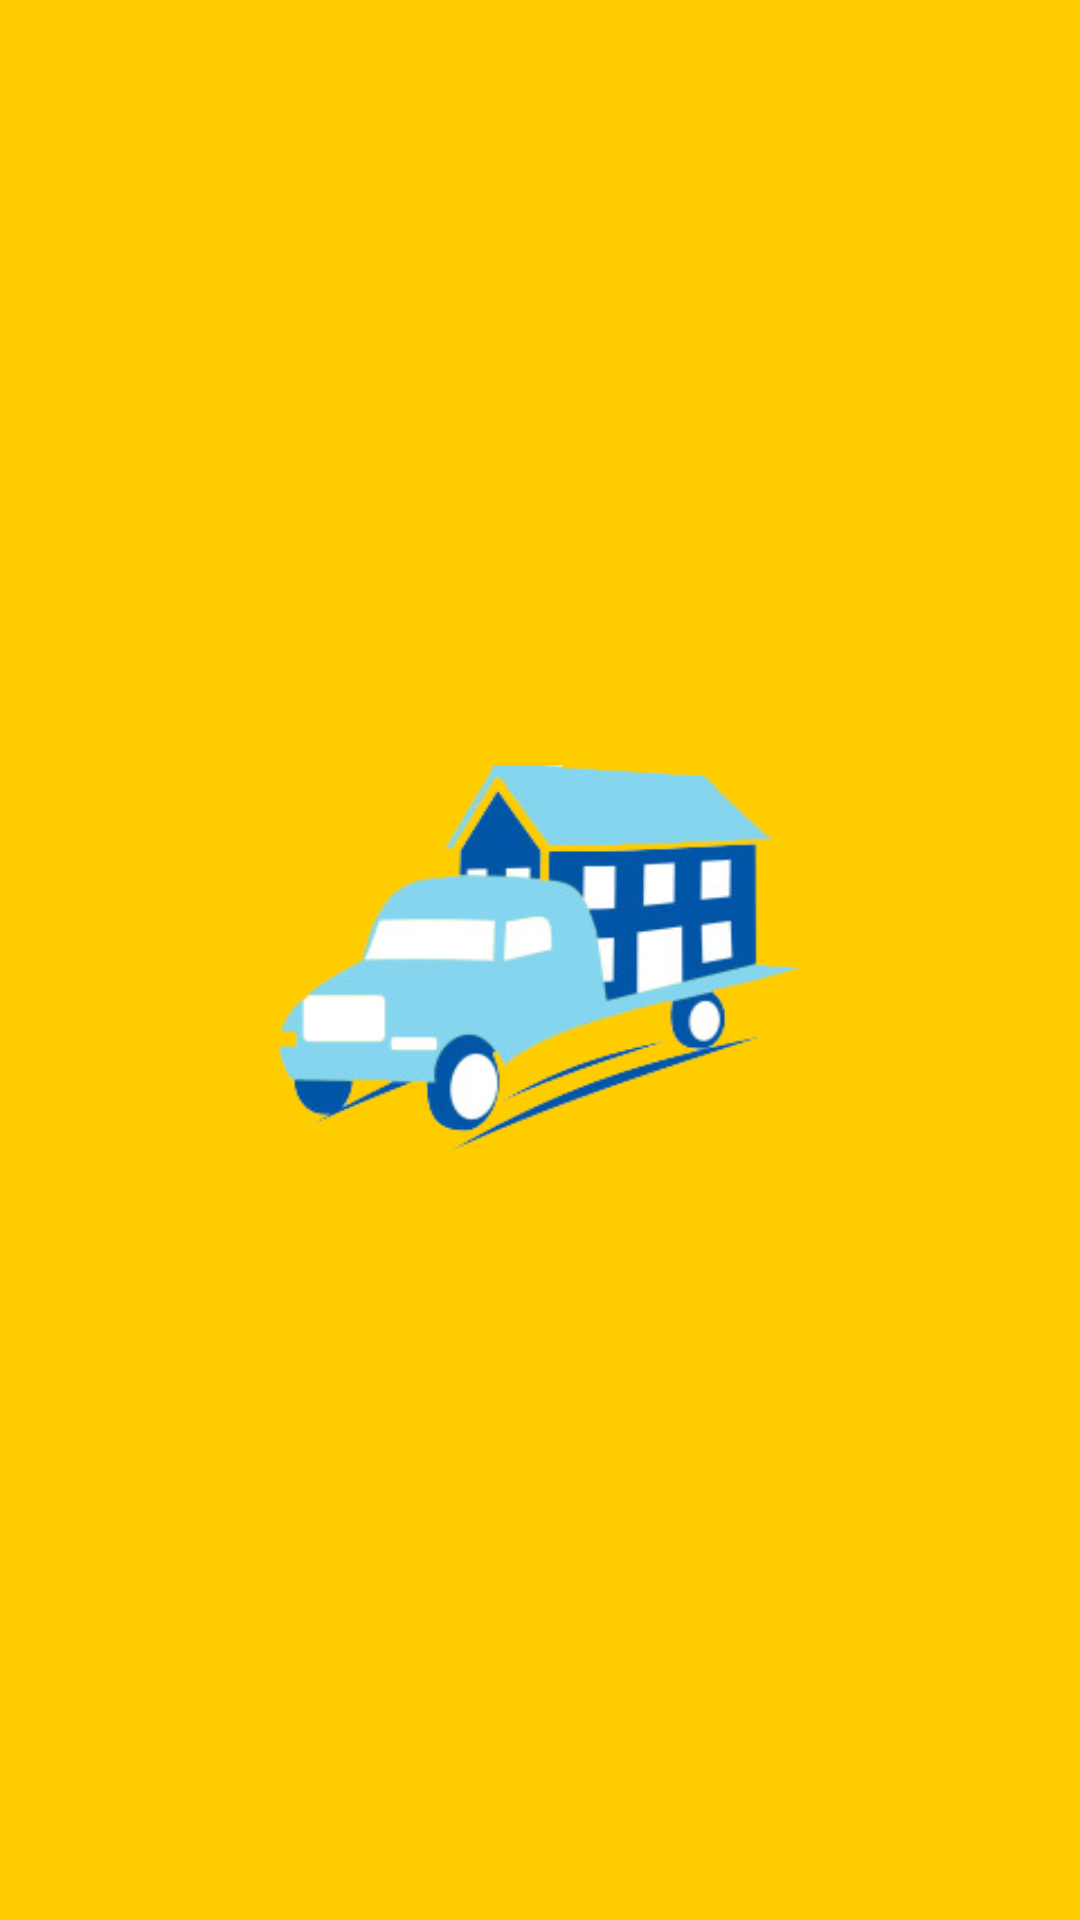

Android layout source for this screen:
<!-- AndroidManifest.xml: application theme AppTheme -->
<!-- res/layout/navigation_header.xml -->
<?xml version="1.0" encoding="utf-8"?>
<LinearLayout xmlns:android="http://schemas.android.com/apk/res/android"
    android:orientation="vertical" android:layout_width="match_parent"
    android:layout_height="wrap_content"
    android:gravity="center"
    android:background="#ffcc00">


    <ImageView
        android:layout_width="180dp"
        android:layout_height="130dp"
        android:background="@drawable/logo"
        android:layout_marginBottom="15dp"
        android:layout_marginTop="15dp"/>
</LinearLayout>
<!-- resources referenced by this layout -->
<resources>
  <!-- drawable logo: png bitmap (drawable, 36382 bytes) -->
  <style name="AppTheme" parent="Theme.AppCompat">
          
          <item name="android:color">@color/primary_dark_material_dark_1</item>
          <item name="colorPrimaryDark">@color/primary_dark_material_dark_1</item>
          <item name="colorAccent">@color/primary_dark_material_dark_1</item>
          <item name="colorPrimary">@color/common_google_signin_btn_text_dark_focused</item>
      </style>
  <color name="primary_dark_material_dark_1">#000000</color>
</resources>
